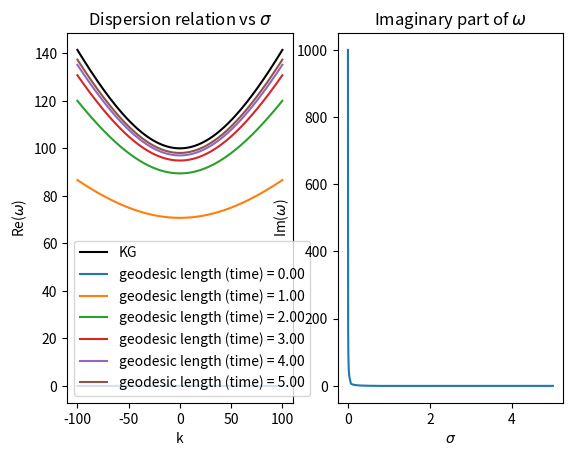

Reproduce this figure in Python.
import numpy as np
import matplotlib.pyplot as plt

m = 100

eps=0.001
t_few = np.linspace(eps, 5, 6)
t_many = np.linspace(eps, 5, 1000)
k = np.linspace(-100, 100, 10001)

fig, (ax1, ax2) = plt.subplots(1, 2)

#KG dispersion relation
def KG_DR(k):
    omega = np.sqrt(k**2+m**2)
    return omega

KG_omega_values = [np.abs(KG_DR(momentum)) for momentum in k]

ax1.plot(k, KG_omega_values, label='KG', color='black')


#q-metric dispersion relation
def Q_DR(t, k):
    dim = 4
    L_0 = 1
    gl = t
    xi = (L_0/gl)**2
    T_squared = 1 + xi
    g = (((dim-1)/gl)*(1-T_squared**(-2))-dim*T_squared**(-1)*(L_0**2/gl**3))
    omega = 0.5*(-1j*g + np.emath.sqrt(-g**2 + 4*T_squared**(-1)*(T_squared**(-1)*k**2 + m**2)))

    return omega

for time in t_few:
    Q_omega_values_real = [np.real(Q_DR(time, momentum)) for momentum in k]
    ax1.plot(k, Q_omega_values_real, label='geodesic length (time) = ''%.2f'''%time)

Q_omega_values_imagpart = [np.imag(Q_DR(time, 2)) for time in t_many]
ax2.plot(t_many, Q_omega_values_imagpart)
ax2.set_title('Imaginary part of $\omega$')
ax2.set_xlabel('$\sigma$')
ax2.set_ylabel('Im($\omega$)')

ax1.set_title('Dispersion relation vs $\sigma$')
ax1.set_xlabel('k')
ax1.set_ylabel('Re($\omega$)')
ax1.legend()
plt.show()